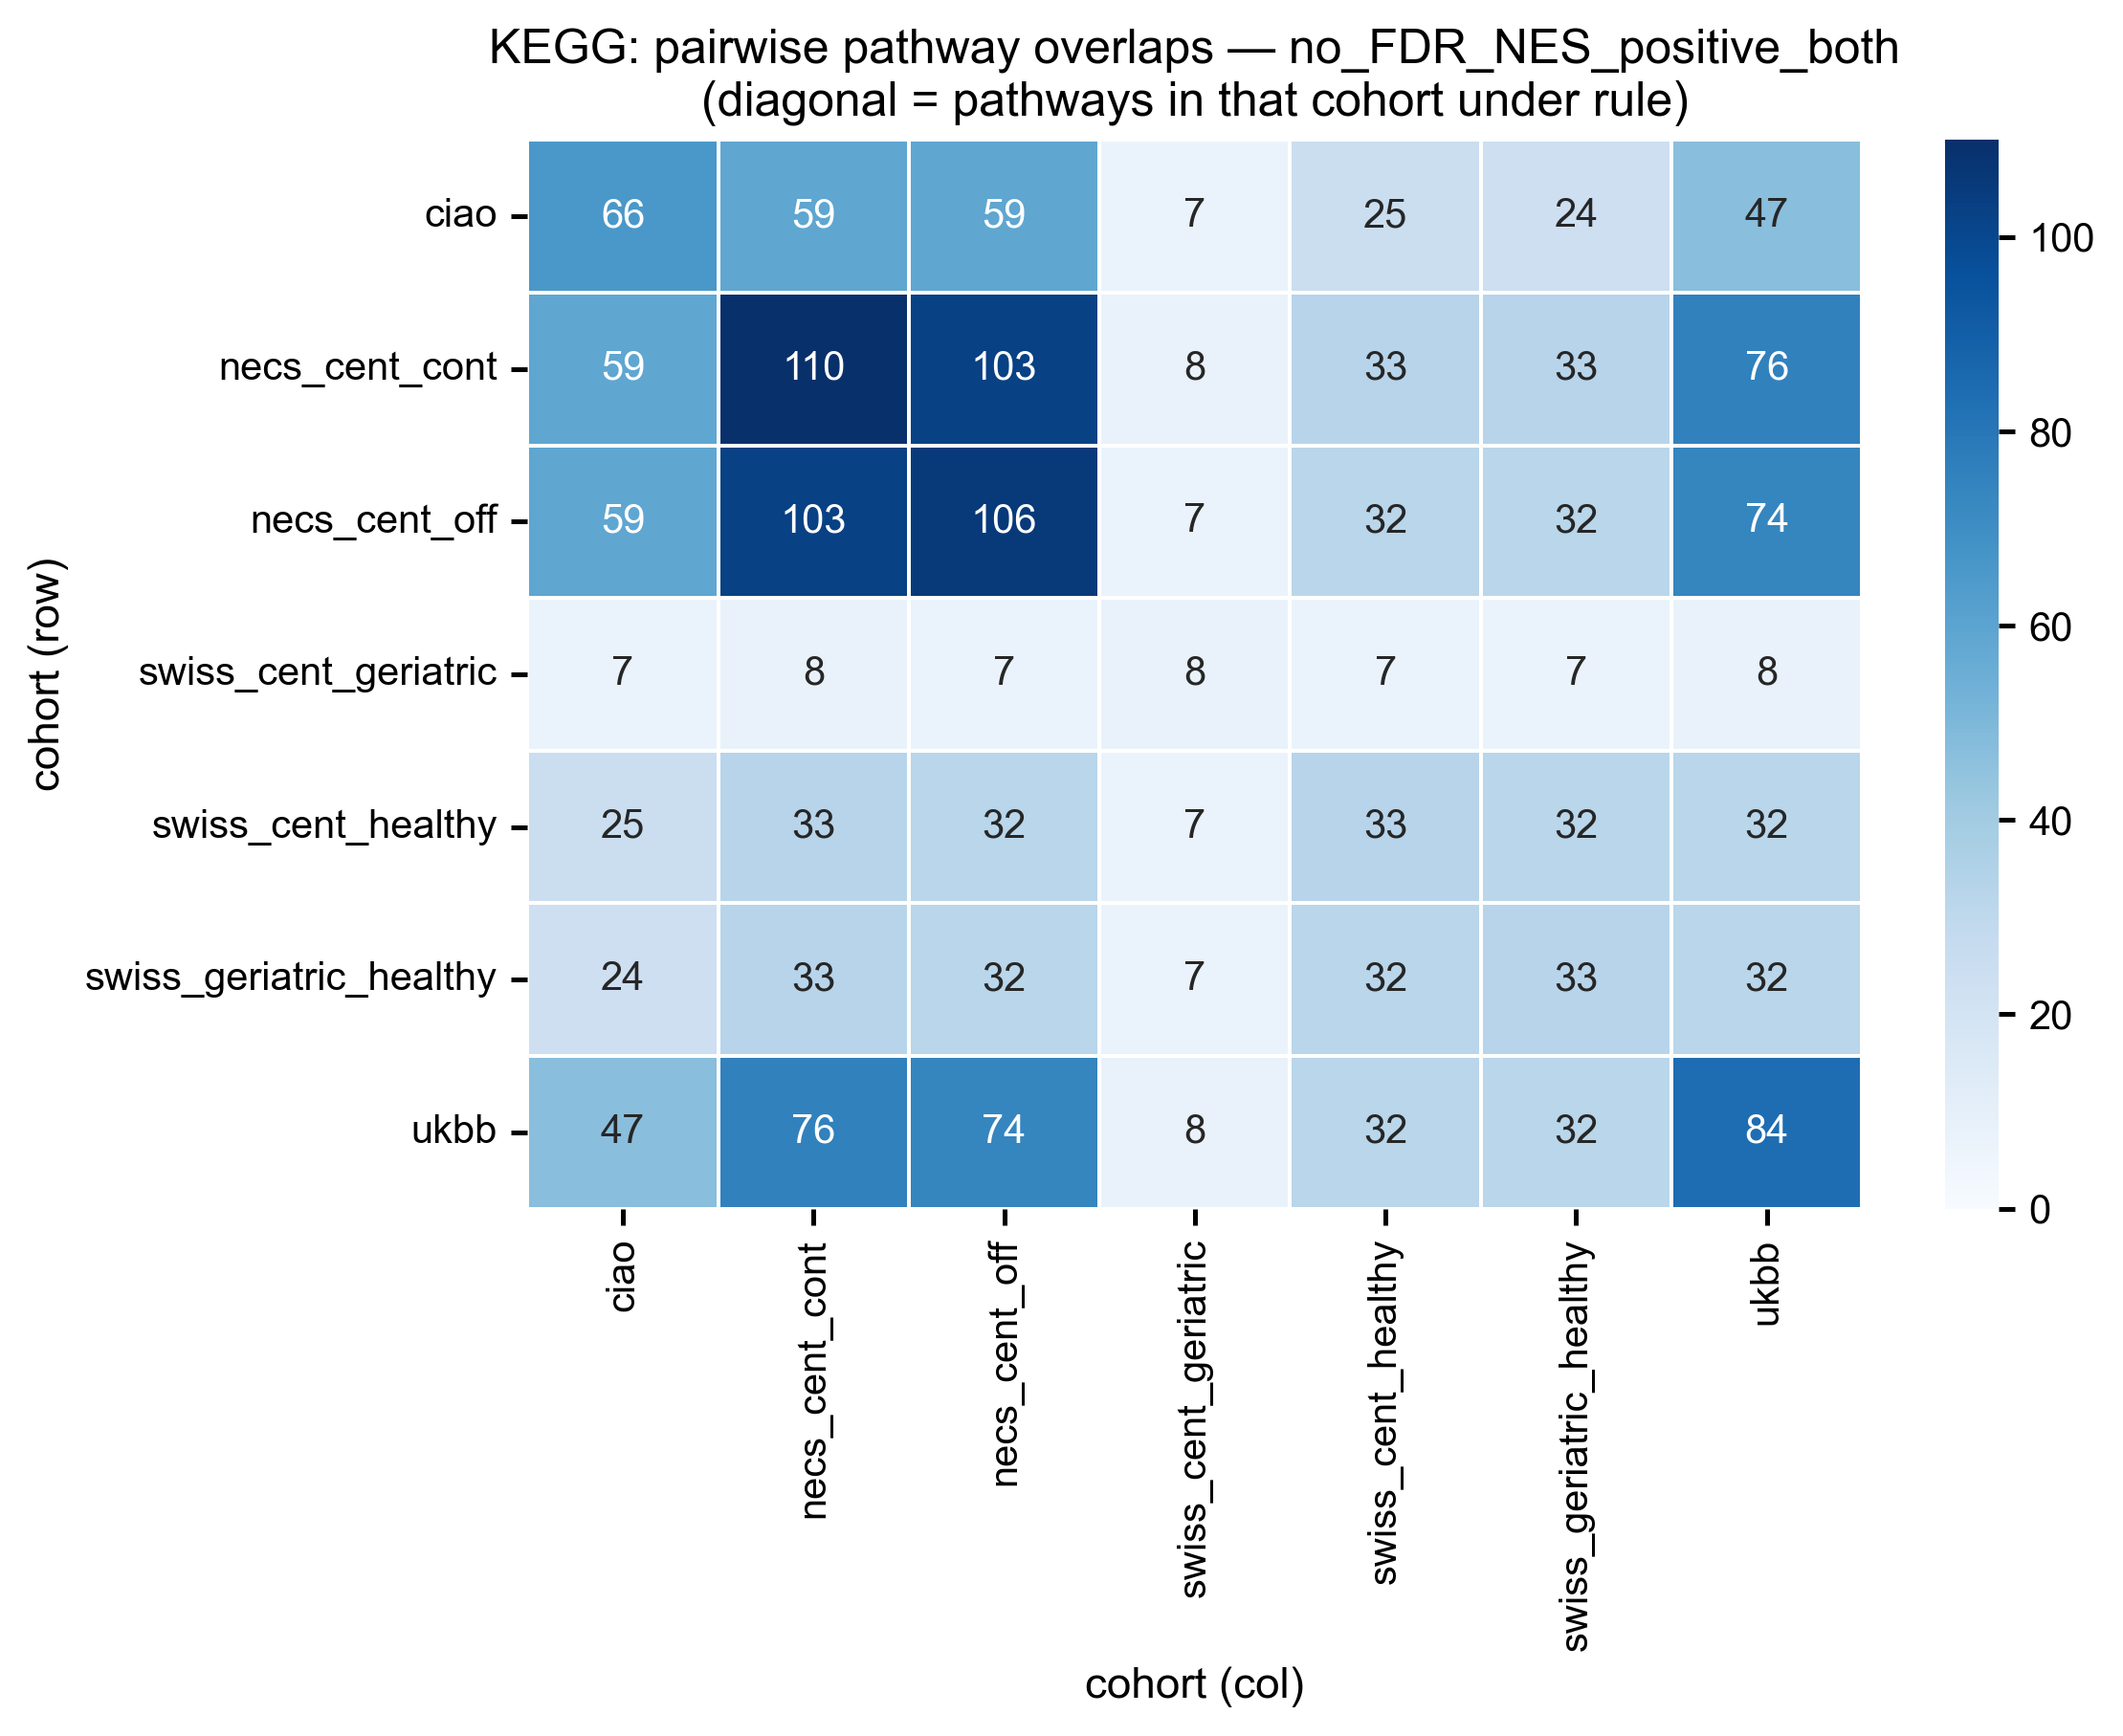

Data behind this chart, as committed beside it:
, ciao, necs_cent_cont, necs_cent_off, swiss_cent_geriatric, swiss_cent_healthy, swiss_geriatric_healthy, ukbb
ciao, 66, 59, 59, 7, 25, 24, 47
necs_cent_cont, 59, 110, 103, 8, 33, 33, 76
necs_cent_off, 59, 103, 106, 7, 32, 32, 74
swiss_cent_geriatric, 7, 8, 7, 8, 7, 7, 8
swiss_cent_healthy, 25, 33, 32, 7, 33, 32, 32
swiss_geriatric_healthy, 24, 33, 32, 7, 32, 33, 32
ukbb, 47, 76, 74, 8, 32, 32, 84
